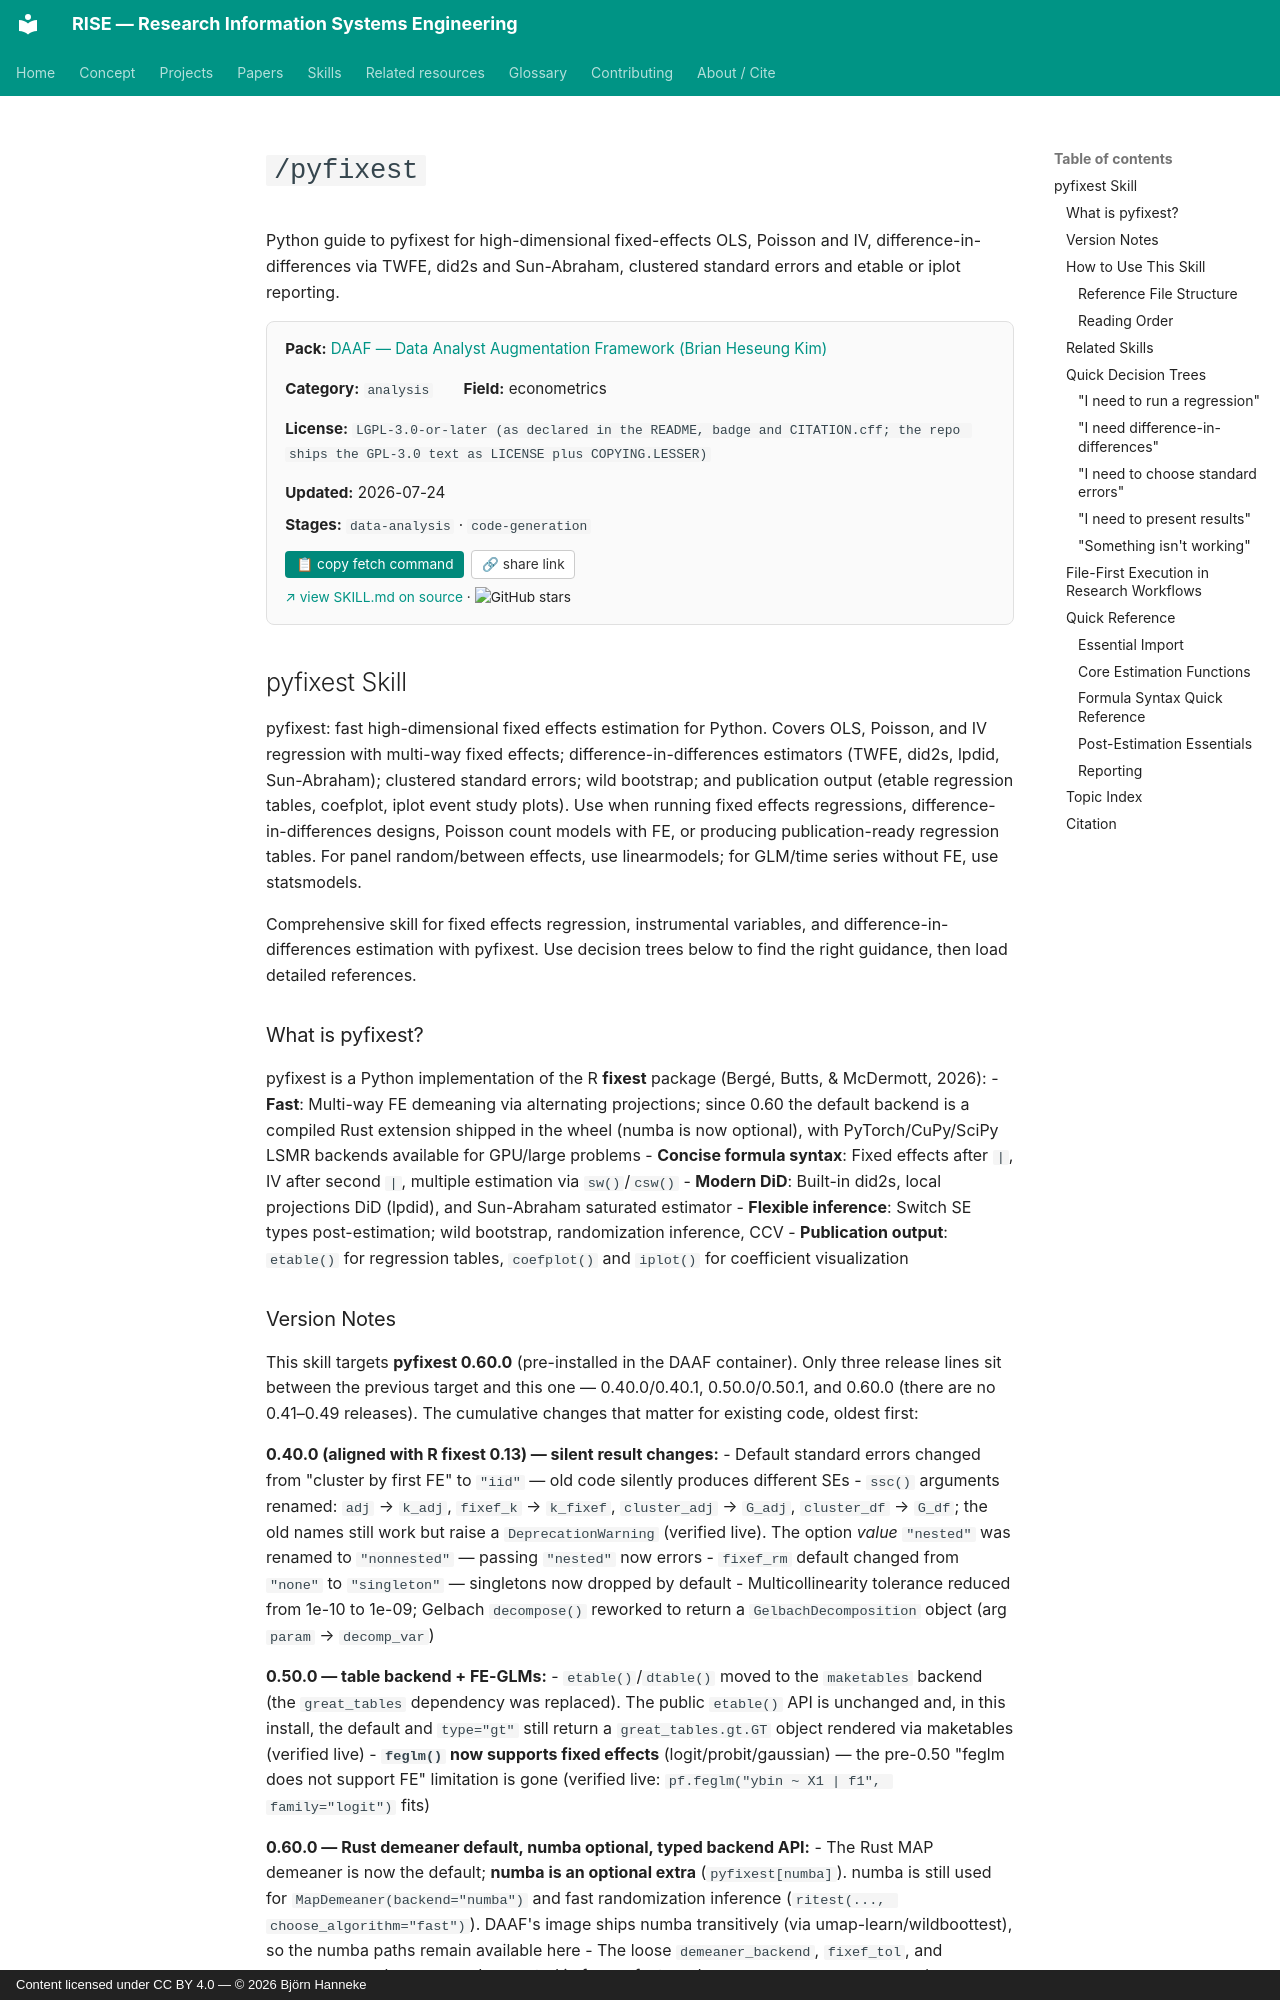

repository: bhanneke/RISE · page: skills/daaf/pyfixest/index.html · generator: mkdocs · copyright: Content licensed under CC BY 4.0 — © 2026 Björn Hanneke

<!-- DO NOT EDIT — auto-copied from skills/daaf/details/pyfixest.md -->

# `/pyfixest`

Python guide to pyfixest for high-dimensional fixed-effects OLS, Poisson and IV, difference-in-differences via TWFE, did2s and Sun-Abraham, clustered standard errors and etable or iplot reporting.

<div class="skill-card" style="background:#fafafa; border:1px solid #e0e0e0; border-radius:8px; padding:1em 1.2em; margin:1em 0 1.5em; font-size:0.95em;"><div style="display:flex; flex-wrap:wrap; gap:1em 2em; align-items:baseline;"><div><b>Pack:</b> <a href="../daaf/">DAAF — Data Analyst Augmentation Framework (Brian Heseung Kim)</a></div><div><b>Category:</b> <code>analysis</code></div><div><b>Field:</b> econometrics</div><div><b>License:</b> <code>LGPL-3.0-or-later (as declared in the README, badge and CITATION.cff; the repo ships the GPL-3.0 text as LICENSE plus COPYING.LESSER)</code></div><div><b>Updated:</b> 2026-07-24</div></div><div style="margin-top:0.5em;"><b>Stages:</b> <code>data-analysis</code> · <code>code-generation</code></div><div style="margin-top:0.8em;"><button onclick="navigator.clipboard.writeText(`gh api repos/DAAF-Contribution-Community/daaf/contents/.claude/skills/pyfixest/SKILL.md --jq .content | base64 -d`); this.textContent=&apos;&#x2713; copied&apos;;" style="background:#00897b; color:white; border:none; padding:0.4em 0.8em; border-radius:4px; cursor:pointer; font-size:0.9em; margin-right:0.5em;">&#128203; copy fetch command</button><button onclick="navigator.clipboard.writeText(&apos;https://bhanneke.github.io/RISE/skills/daaf/pyfixest/&apos;); this.textContent=&apos;&#x2713; copied&apos;;" style="background:#fff; color:#333; border:1px solid #ccc; padding:0.4em 0.7em; border-radius:4px; cursor:pointer; font-size:0.9em;">&#128279; share link</button></div><div style="margin-top:0.6em; font-size:0.9em;"><a href="https://github.com/DAAF-Contribution-Community/daaf/blob/main/.claude/skills/pyfixest/SKILL.md" target="_blank" rel="noopener">&#8599; view SKILL.md on source</a> &middot; <img src="https://img.shields.io/github/stars/DAAF-Contribution-Community/daaf?style=flat" alt="GitHub stars" style="vertical-align:middle;"></div></div>

## pyfixest Skill

pyfixest: fast high-dimensional fixed effects estimation for Python. Covers OLS, Poisson, and IV regression with multi-way fixed effects; difference-in-differences estimators (TWFE, did2s, lpdid, Sun-Abraham); clustered standard errors; wild bootstrap; and publication output (etable regression tables, coefplot, iplot event study plots). Use when running fixed effects regressions, difference-in-differences designs, Poisson count models with FE, or producing publication-ready regression tables. For panel random/between effects, use linearmodels; for GLM/time series without FE, use statsmodels.

Comprehensive skill for fixed effects regression, instrumental variables, and difference-in-differences estimation with pyfixest. Use decision trees below to find the right guidance, then load detailed references.
